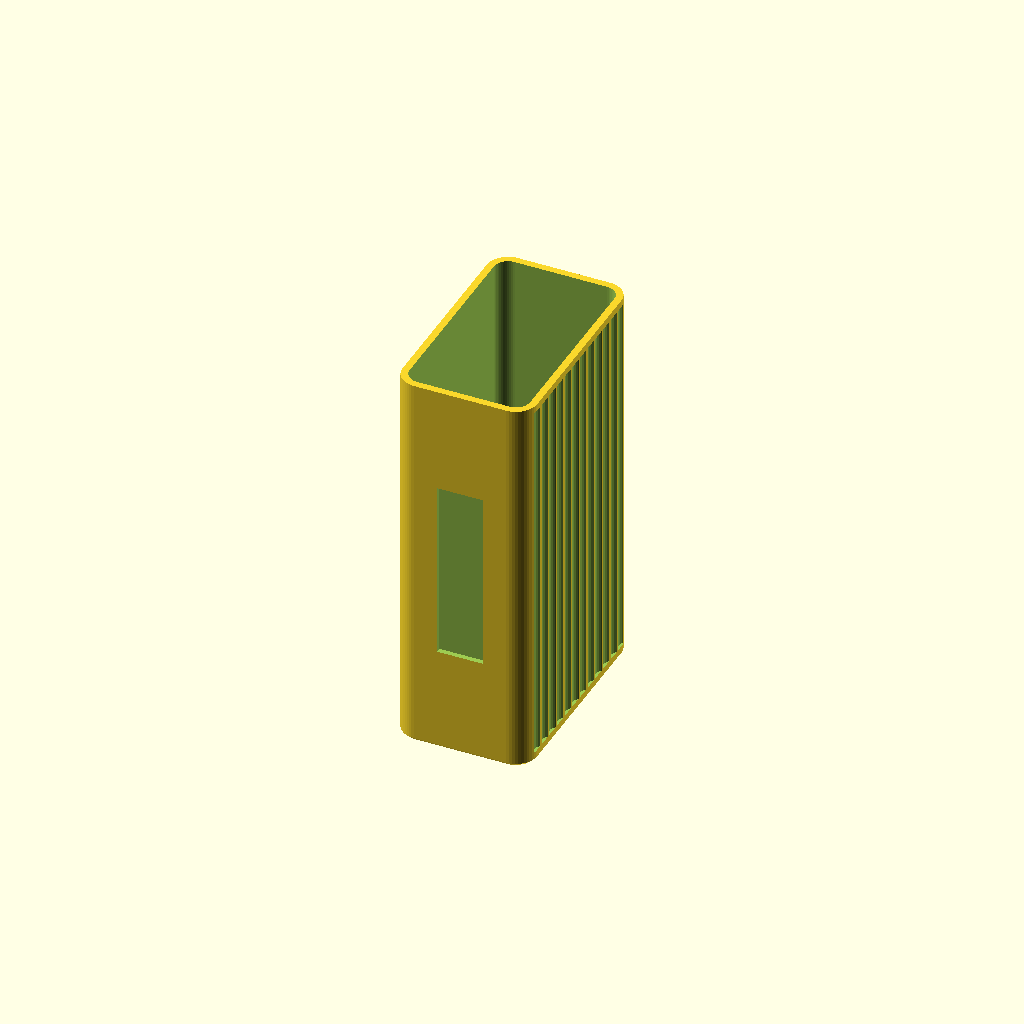
Cell 1 — every parameter at its default value.
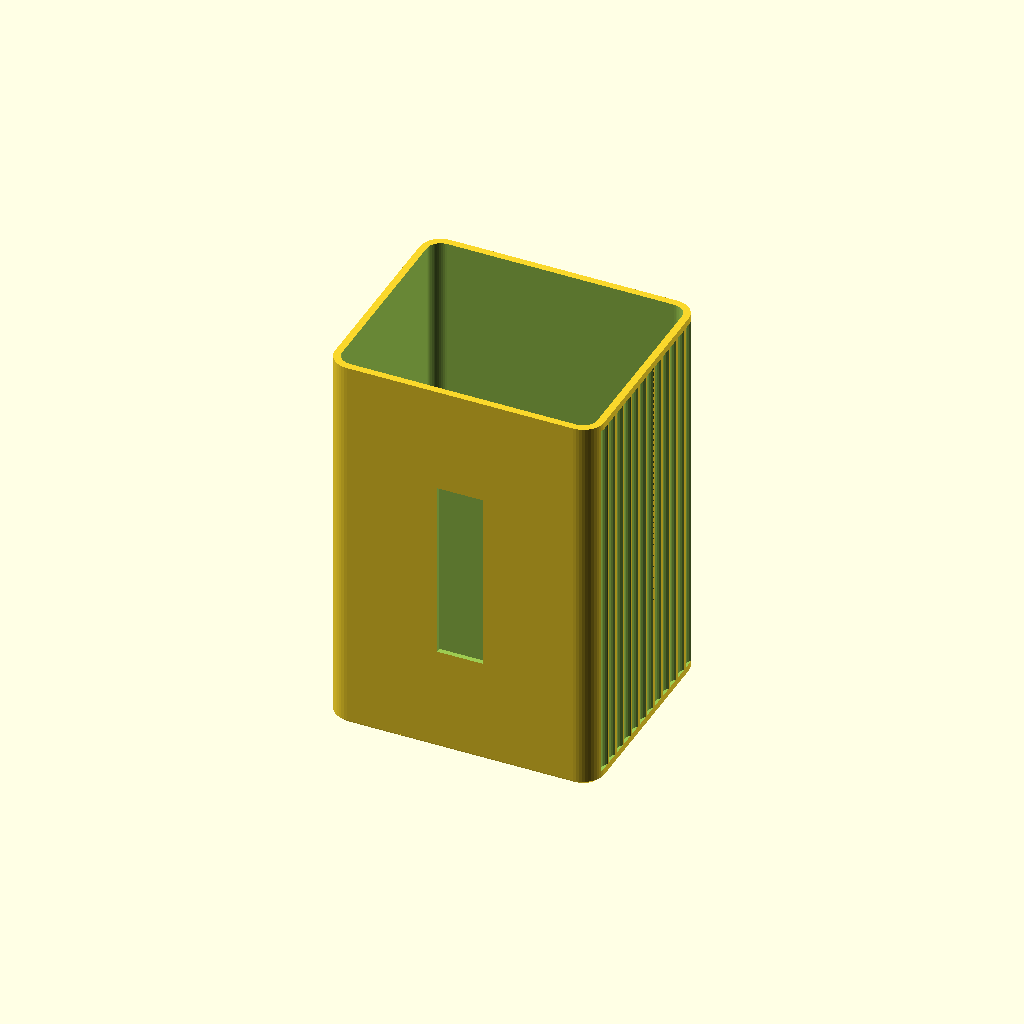
Cell 2: fw = 76 (everything else at default).
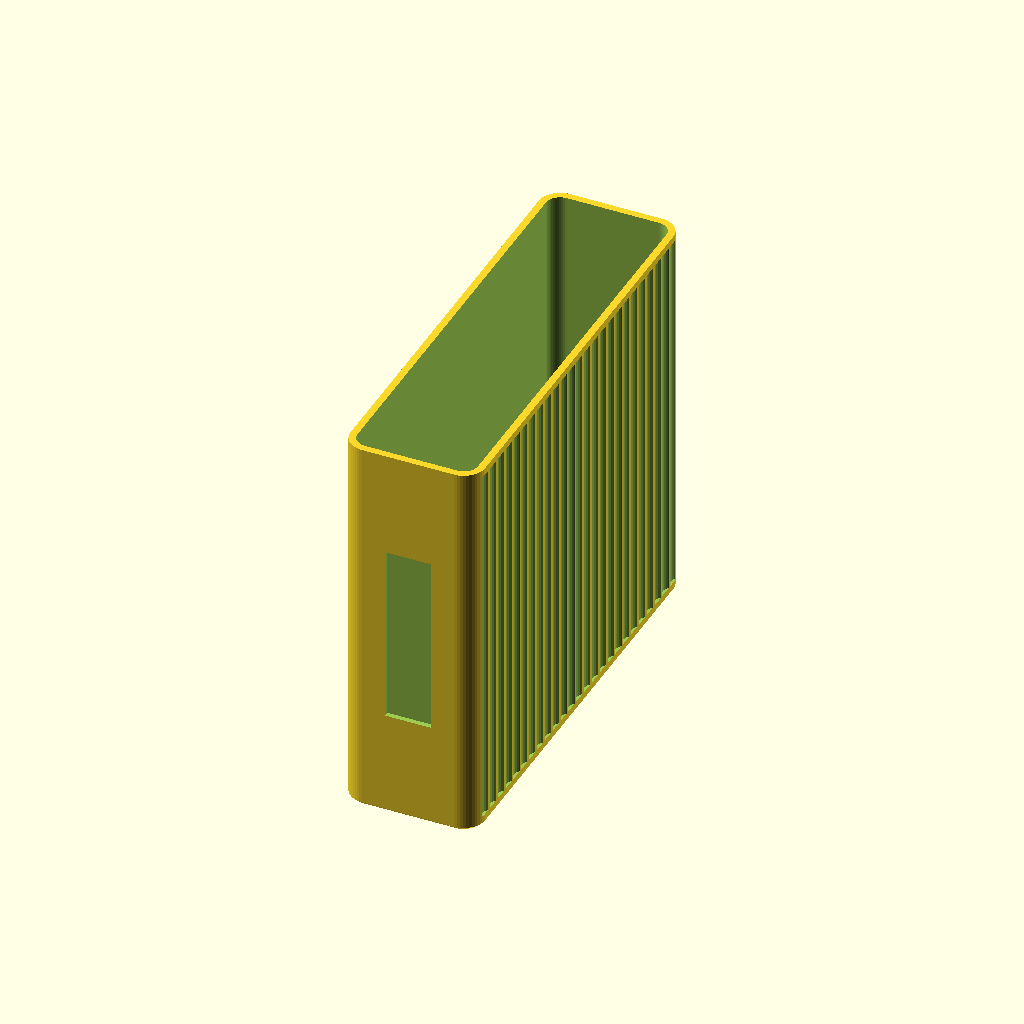
Cell 3: the same model with fd = 126.
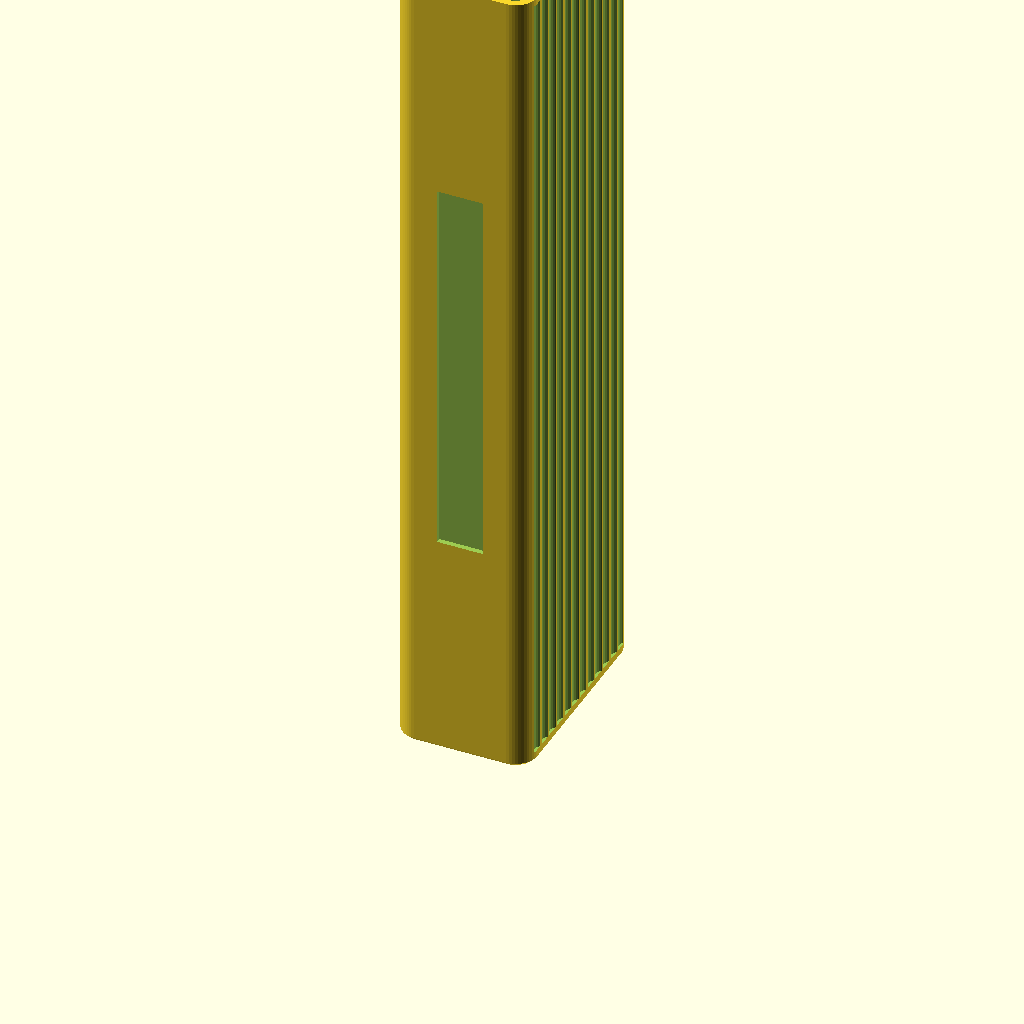
Cell 4: h = 254 (everything else at default).
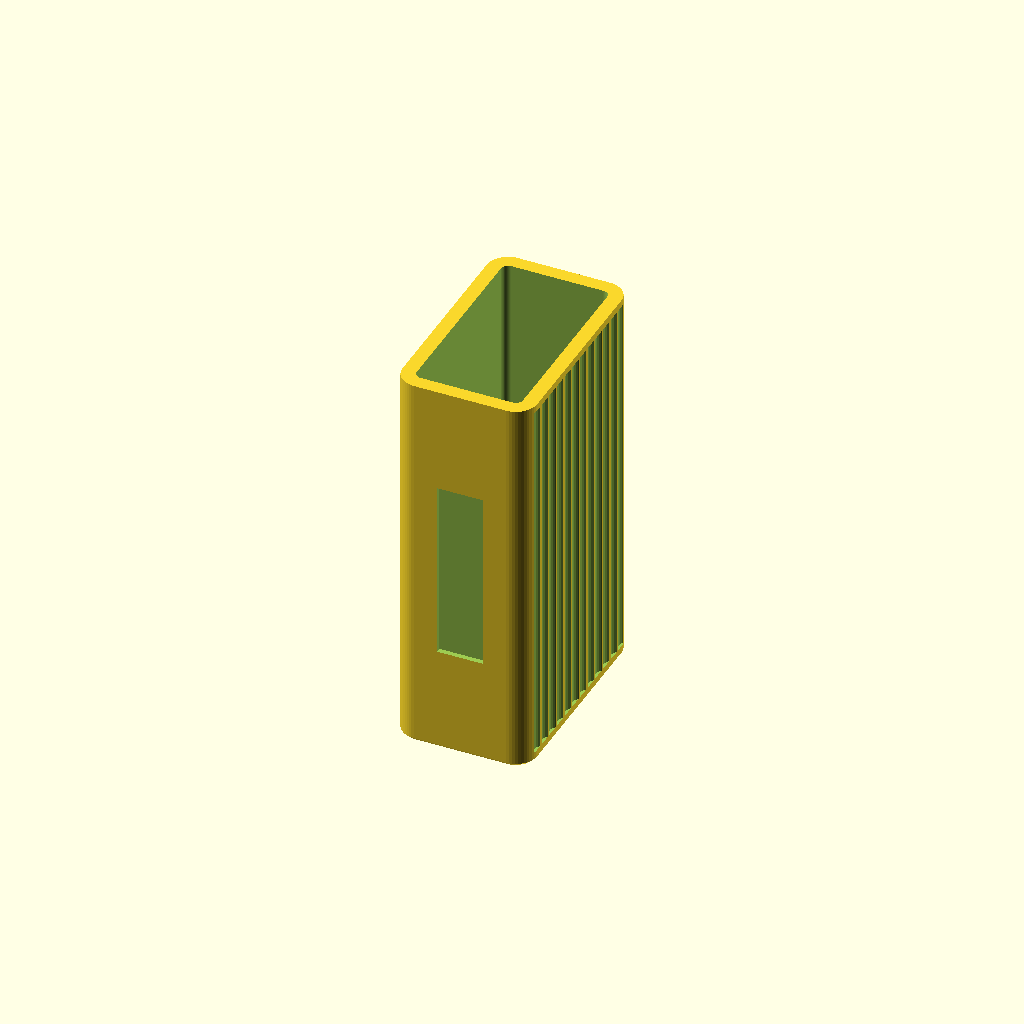
Cell 5: the same model with wall = 4.
One fixed orthographic camera (rotation 55°, 0°, 25°; colour scheme Cornfield) for every cell.
The OpenSCAD source (3d-print-designs/cordcase-capsule-system/cordcase.scad):
// =====================================================================
// CordCase - upright capsule cable storage
//
// An original take on the same idea as CableCap: one sealed, labelled,
// stand-up case per cable instead of an open bin. Built from scratch;
// dimensions chosen to match the same shelf/drawer use case.
//
// Sized for a FlashForge Adventurer 3C (150 x 150 x 150 mm). Note the
// 152 mm "tall" size in that product family does NOT fit a 150 mm bed -
// this system tops out at 145 mm so it prints upright without tricks.
//
//   openscad -o out.stl -D 'part="body"' -D fw=38 -D fd=63 -D h=127 cordcase.scad
// =====================================================================

/* [Part select] */
part = "body";       // body | cap | plate | label | rack
fw   = 38;           // footprint width
fd   = 63;           // footprint depth
h    = 127;          // overall height including the cap
nx   = 3;            // baseplate: sockets across

/* [Shell] */
wall     = 2.0;
floor_th = 1.6;
corner_r = 6.0;
foot_ch  = 1.0;      // 45 deg lead-in chamfer at the very bottom

/* [Cap] */
cap_h    = 16;       // how tall the contrasting cap stands
cap_wall = 2.0;
cap_skirt = 10;      // inner skirt that plugs down into the body
cap_cl   = 0.35;     // friction-fit clearance

/* [Ribs] */
// Vertical ribs cut into the long faces. Cut inward, so the footprint is
// unchanged and cases still stand shoulder to shoulder in a baseplate.
rib_d    = 0.8;
rib_r    = 2.6;
rib_gap  = 4.6;      // < chord width, so ribs run together into a fluted face

/* [Label plate] */
// A recessed panel down the front face. The printed plate drops in and is
// read bottom-to-top, the way a spine label is.
lab_w    = 13;       // plate width
lab_frac = 0.46;     // plate height as a fraction of body height
lab_deep = 1.4;      // recess depth
lab_t    = 1.0;      // plate thickness (prints this + 0.6 mm of text)
lab_cl   = 0.15;    // light interference: the plate friction-fits into the panel

/* [Drawer rack] */
// A toast-rack of leaning fins. Each capsule drops into a slot and tips back
// against the next fin, so a drawerful reads like a card index from above.
// Fins lean by rack_ang from vertical; keep that under 45 deg and every face
// stays self-supporting, so the rack prints flat on its base with no supports.
rack_ang  = 20;      // lean from vertical, degrees
rack_fin  = 2.2;     // fin thickness
rack_base = 3.0;     // base plate thickness
rack_cl   = 1.2;     // slot clearance on the capsule's across-slot dimension
rack_wall = 2.4;     // end walls
rack_fh   = 16;      // how far a divider stands above the ramp
rack_lip  = 9;       // retaining lip at the low end
slots     = 3;       // slots per tile

/* [Tile interlock] */
// Racks and docks tile along X. A dovetail on the +X edge and a matching slot
// on -X means a row of tiles physically locks together instead of drifting
// apart in a drawer. Vertical prism, so it needs no support.
dt_len  = 4;
dt_neck = 4;
dt_head = 6;
dt_cl   = 0.35;

/* [Baseplate] */
plate_h  = 5.0;
sock_cl  = 0.4;
sock_d   = 3.0;      // how deep a case sits into the plate

$fn = 48;

// ------------------------------------------------------------ primitives

module dt2d(neck, head, len) {
    polygon([[0, -neck / 2], [len, -head / 2], [len, head / 2], [0, neck / 2]]);
}

// Tail on +X, slot on -X, cut through the full height of the tile edge.
module tile_link(L, H, add) {
    if (add) translate([L / 2, 0, 0]) linear_extrude(H) dt2d(dt_neck, dt_head, dt_len);
    else translate([-L / 2, 0, -0.5]) linear_extrude(H + 1)
        dt2d(dt_neck + dt_cl, dt_head + dt_cl, dt_len + dt_cl / 2);
}

module rr(w, d, r, hh) {
    rr_ = max(min(r, w / 2 - 0.01, d / 2 - 0.01), 0.2);
    linear_extrude(hh) offset(r = rr_) square([w - 2 * rr_, d - 2 * rr_], center = true);
}

function body_h(hh) = hh - cap_h;          // the cap makes up the rest
function lab_h(hh) = body_h(hh) * lab_frac;

// Vertical fluting down the two long faces.
module ribs(w, d, z0, z1) {
    n = max(2, floor((d - 2 * corner_r) / rib_gap));
    span = d - 2 * corner_r;
    for (side = [-1, 1])
        for (i = [0:n])
            translate([side * (w / 2 + rib_r - rib_d), -span / 2 + i * span / n, z0])
                cylinder(r = rib_r, h = z1 - z0, $fn = 24);
}

// --------------------------------------------------------------- body

module body(w, d, hh) {
    bh = body_h(hh);
    lh = lab_h(hh);
    difference() {
        // outer shell with a chamfered foot
        union() {
            hull() {
                translate([0, 0, 0]) rr(w - 2 * foot_ch, d - 2 * foot_ch, corner_r - foot_ch, 0.01);
                translate([0, 0, foot_ch]) rr(w, d, corner_r, 0.01);
            }
            translate([0, 0, foot_ch]) rr(w, d, corner_r, bh - foot_ch);
        }
        // cavity, open at the top
        translate([0, 0, floor_th]) rr(w - 2 * wall, d - 2 * wall, corner_r - wall, bh);
        ribs(w, d, foot_ch + 2, bh - 2);
        // recessed label panel down the front face
        translate([-lab_w / 2, -d / 2 - 0.1, (bh - lh) / 2])
            cube([lab_w, lab_deep + 0.1, lh]);
    }
}

// ---------------------------------------------------------------- cap

module cap(w, d, hh) {
    skirt_o = w - 2 * wall - cap_cl;          // slides into the body mouth
    skirt_od = d - 2 * wall - cap_cl;
    difference() {
        union() {
            rr(w, d, corner_r, cap_h - 1.2);
            hull() {                          // softened crown
                translate([0, 0, cap_h - 1.2]) rr(w, d, corner_r, 0.01);
                translate([0, 0, cap_h]) rr(w - 2.4, d - 2.4, corner_r - 1.2, 0.01);
            }
            // skirt hangs below the shoulder; solid here so it welds to the crown
            translate([0, 0, -cap_skirt])
                rr(skirt_o, skirt_od, corner_r - wall, cap_skirt);
        }
        // one bore up through skirt and crown together
        translate([0, 0, -cap_skirt - 0.01])
            rr(skirt_o - 2 * cap_wall, skirt_od - 2 * cap_wall, corner_r - wall - cap_wall,
               cap_skirt + cap_h - cap_wall);
        ribs(w, d, 1.5, cap_h - 3);
    }
}

// -------------------------------------------------------------- label

// Printed flat, text raised. Reads bottom-to-top like a spine label.
module label(hh, txt) {
    lh = lab_h(hh) - lab_cl;
    lw = lab_w - lab_cl;
    tsize = (txt == "") ? 6 : min(8, (lw - 3), (lh - 6) / max(len(txt) * 0.62, 1) * 1.6);
    linear_extrude(lab_t) offset(r = 0.8) square([lw - 1.6, lh - 1.6], center = true);
    if (txt != "")
        translate([0, 0, lab_t]) linear_extrude(0.6) rotate([0, 0, 90])
            text(txt, size = tsize, halign = "center", valign = "center");
}

// ----------------------------------------------------------- baseplate

module plate(w, d, nx, ny) {
    W = nx * (w + 3) + 6;
    D = ny * (d + 3) + 6;
    difference() {
        union() {
            rr(W, D, corner_r, plate_h);
            tile_link(W, plate_h, true);
        }
        tile_link(W, plate_h, false);
        for (i = [0:nx - 1], j = [0:ny - 1])
            translate([(i - (nx - 1) / 2) * (w + 3), (j - (ny - 1) / 2) * (d + 3),
                       plate_h - sock_d])
                hull() {
                    // A true offset grows the corner radius by the same amount as
                    // the edge. Keeping the radius fixed shifts the arc centre
                    // instead, leaving corners sqrt(2)x looser than the flats -
                    // which is a capsule that rocks diagonally in its socket.
                    rr(w - 2 * foot_ch + sock_cl, d - 2 * foot_ch + sock_cl,
                       corner_r - foot_ch + sock_cl / 2, 0.01);
                    translate([0, 0, foot_ch])
                        rr(w + sock_cl, d + sock_cl, corner_r + sock_cl / 2, sock_d);
                }
    }
}

// --------------------------------------------------------- drawer rack

// An inclined tray: the floor ramps up at rack_ang, vertical dividers run UP
// the slope, and a lip at the low end stops anything sliding out. Capsules lie
// back in the slots so their spine labels face up and out, the way a card index
// reads. The lean runs along the dividers, not across them, so slot pitch only
// has to clear the capsule's width.
//
// Every face is a ramp, a vertical wall or a 45 deg chamfer - prints flat on
// the base with no supports.
function rack_pitch(cw) = cw + rack_cl + rack_fin;
function rack_len(cw, n) = n * rack_pitch(cw) + rack_fin;
// A capsule sits square on the incline, so it leans rack_ang from vertical and
// the slope only has to be as long as its footprint - not its height.
function rack_run(cd, h) = cd + 2 * rack_wall;
// Tall enough to catch the capsule well above its centre of mass.
function back_wall_h(h, rise) = max(rack_base + rise + rack_fh, h * 0.42);

module rack(cw, cd, n, h = 101) {
    L = rack_len(cw, n);
    R = rack_run(cd, h);
    rise = R * tan(rack_ang);
    difference() {
        union() {
            // ramp: a wedge rising toward the back
            hull() {
                translate([0, -R / 2 + 1, 0]) cube([L, 2, rack_base], center = true);
                translate([0, R / 2 - 1, rise / 2]) cube([L, 2, rack_base + rise], center = true);
            }
            // dividers, running the FULL length of the slope so a capsule is
            // guided along its whole footprint rather than only at the front
            for (i = [0:n]) {
                outer = (i == 0 || i == n);
                t = outer ? rack_wall : rack_fin;      // outer ones are proper side walls
                // A thicker outer wall must stay INSIDE the tile edge, or two
                // tiles butted at pitch overlap and will not seat.
                x = (i == 0) ? -L / 2 + t / 2
                  : (i == n) ?  L / 2 - t / 2
                  : -L / 2 + rack_fin / 2 + i * rack_pitch(cw);
                translate([x, 0, 0])
                    hull() {
                        translate([0, -R / 2 + 1, 0])
                            cube([t, 2, rack_base + rack_fh], center = true);
                        translate([0, R / 2 - 1, rise / 2])
                            cube([t, 2, rack_base + rise + rack_fh], center = true);
                    }
            }
            // Back wall doubles as a backrest. A tall narrow capsule leaning
            // 20 deg has its centre of mass close to its rear edge - the Small
            // has only 1.7 mm of tip-over margin - so the wall has to positively
            // support it, not just stop it sliding out. Scaled to the capsule.
            translate([0, R / 2 - rack_wall / 2, back_wall_h(h, rise) / 2])
                cube([L, rack_wall, back_wall_h(h, rise)], center = true);
            // retaining lip at the low end
            translate([0, -R / 2 + rack_wall / 2, rack_base / 2 + rack_lip / 2])
                cube([L, rack_wall, rack_base + rack_lip], center = true);
            tile_link(L, rack_base, true);
        }
        tile_link(L, rack_base, false);
        translate([0, 0, -50]) cube([L * 4, R * 4, 100], center = true);
    }
}

// -------------------------------------------------------------- render

if (part == "body")       body(fw, fd, h);
else if (part == "cap")   cap(fw, fd, h);
else if (part == "plate") plate(fw, fd, nx, 1);
else if (part == "label") label(h, label_text == "" ? "USB-C" : label_text);
else if (part == "rack")  rack(fw, fd, slots, h);
Customizer parameters (derived from the source; name, type, default, range or options):
part: string, default "body"
fw: number, default 38
fd: number, default 63
h: number, default 127
nx: number, default 3
wall: number, default 2
floor_th: number, default 1.6
corner_r: number, default 6
foot_ch: number, default 1
cap_h: number, default 16
cap_wall: number, default 2
cap_skirt: number, default 10
cap_cl: number, default 0.35
rib_d: number, default 0.8
rib_r: number, default 2.6
rib_gap: number, default 4.6
lab_w: number, default 13
lab_frac: number, default 0.46
lab_deep: number, default 1.4
lab_t: number, default 1
lab_cl: number, default 0.15
rack_ang: number, default 20
rack_fin: number, default 2.2
rack_base: number, default 3
rack_cl: number, default 1.2
rack_wall: number, default 2.4
rack_fh: number, default 16
rack_lip: number, default 9
slots: number, default 3
dt_len: number, default 4
dt_neck: number, default 4
dt_head: number, default 6
dt_cl: number, default 0.35
plate_h: number, default 5
sock_cl: number, default 0.4
sock_d: number, default 3
